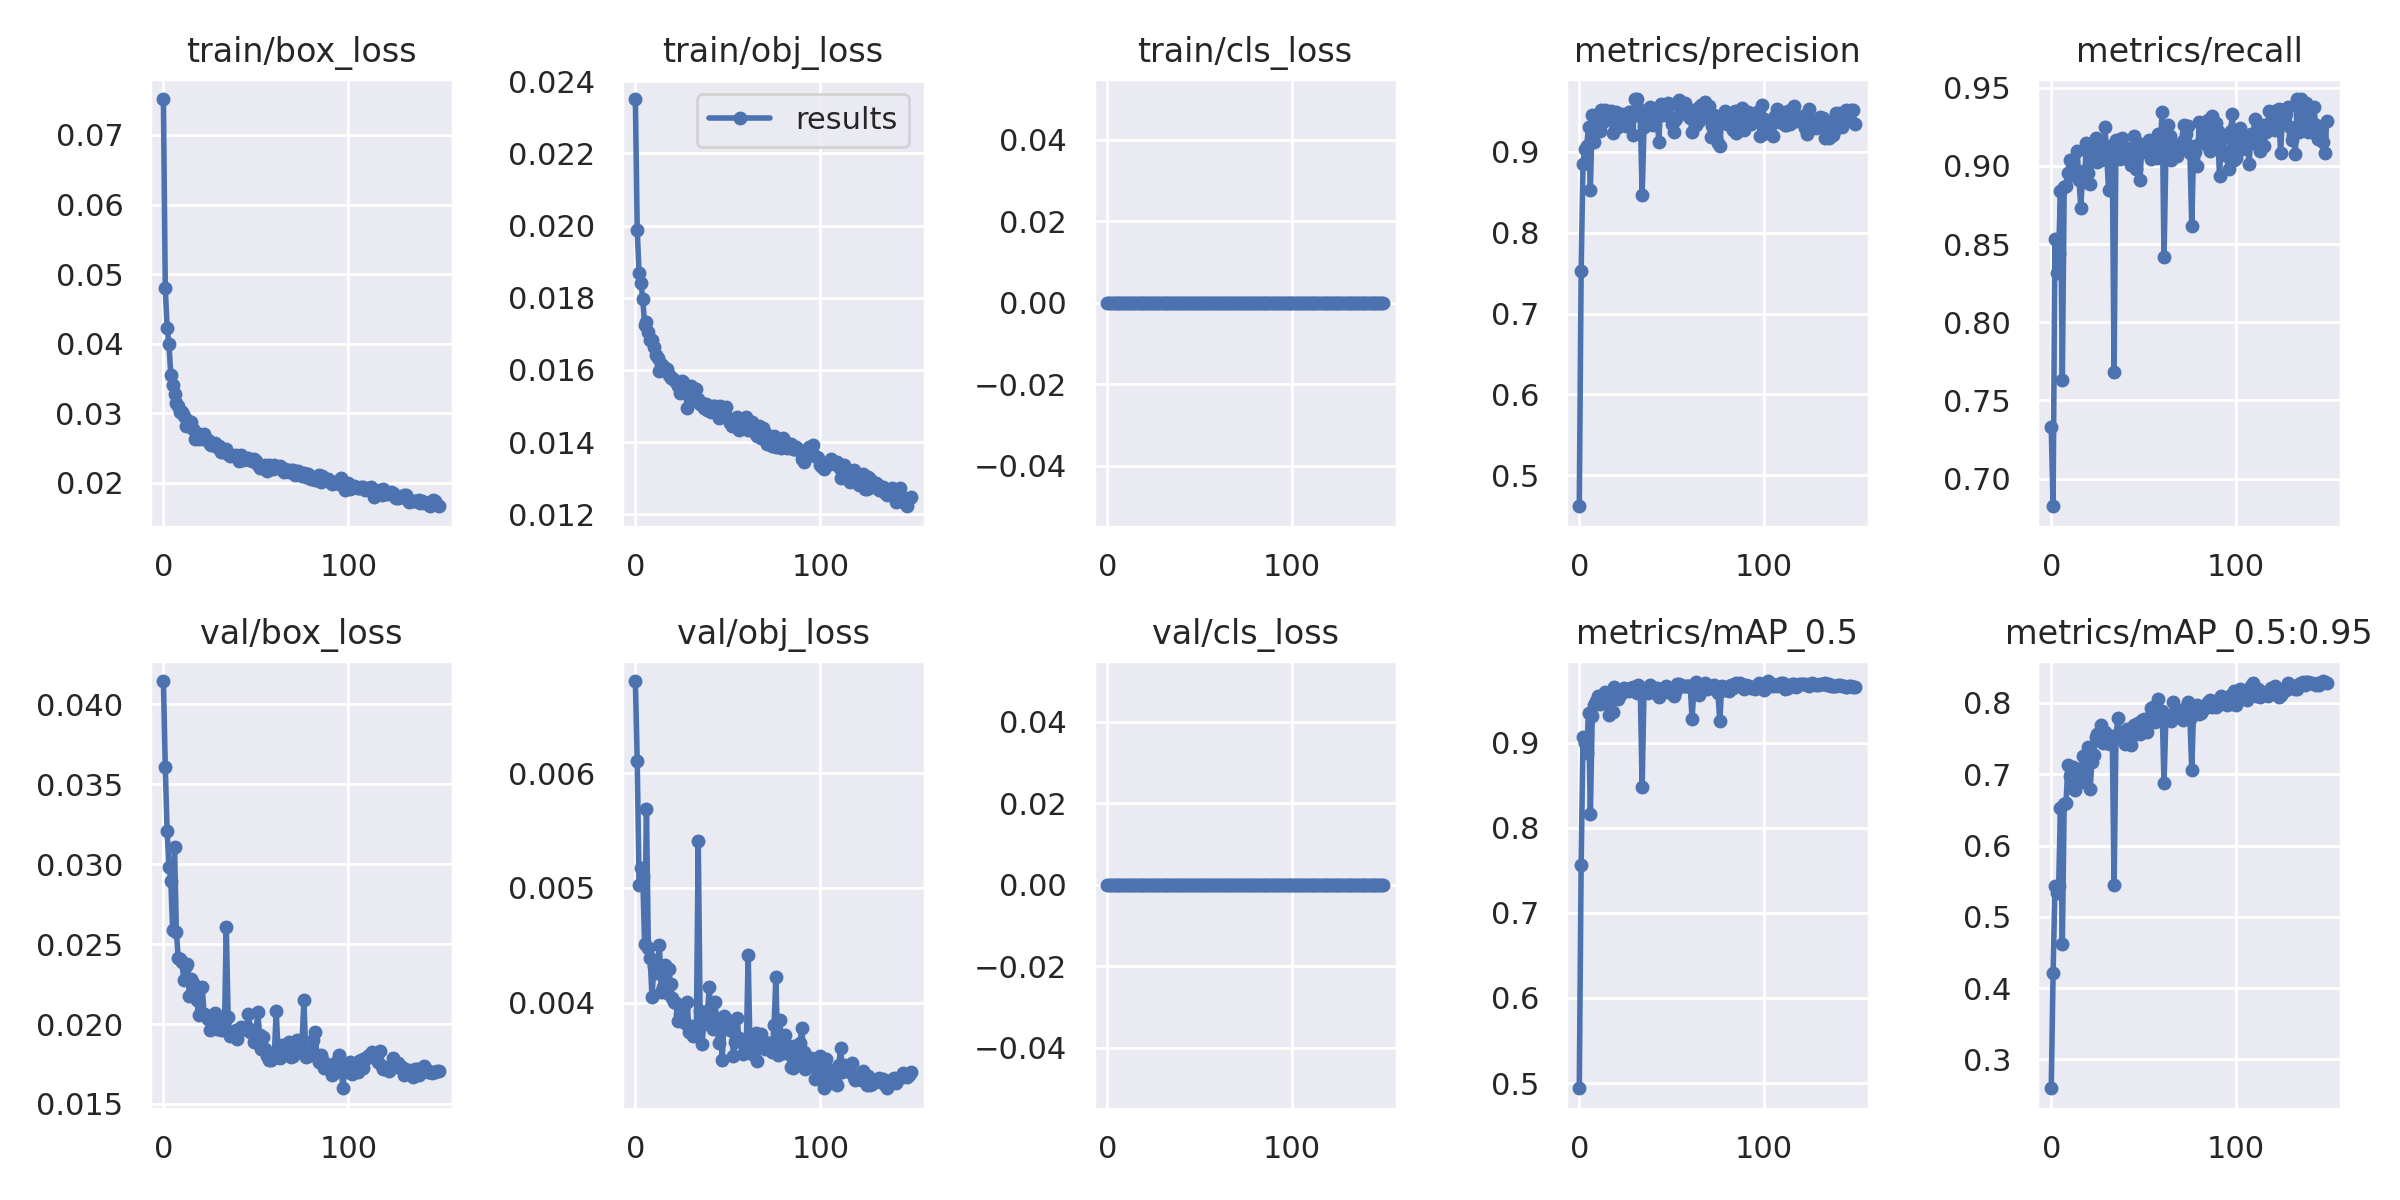

Data behind this chart, as committed beside it:
epoch, train/box_loss, train/obj_loss, train/cls_loss, metrics/precision, metrics/recall, metrics/mAP_0.5, metrics/mAP_0.5:0.95, val/box_loss, val/obj_loss, val/cls_loss, x/lr0, x/lr1, x/lr2
0, 0.07517, 0.02351, 0, 0.4617, 0.733, 0.4939, 0.2597, 0.04147, 0.006801, 0, 0.07016, 0.003316, 0.003316
1, 0.04801, 0.01987, 0, 0.753, 0.6823, 0.7563, 0.4214, 0.0361, 0.006105, 0, 0.04011, 0.006605, 0.006605
2, 0.04228, 0.01869, 0, 0.8857, 0.8536, 0.906, 0.5438, 0.03207, 0.005029, 0, 0.01002, 0.009851, 0.009851
3, 0.03991, 0.01842, 0, 0.9033, 0.8312, 0.8999, 0.5333, 0.02985, 0.005171, 0, 0.009802, 0.009802, 0.009802
4, 0.03546, 0.01797, 0, 0.9078, 0.8441, 0.8879, 0.5429, 0.02897, 0.005101, 0, 0.009802, 0.009802, 0.009802
5, 0.03411, 0.01726, 0, 0.9311, 0.8839, 0.9351, 0.6528, 0.02591, 0.004508, 0, 0.009736, 0.009736, 0.009736
6, 0.0327, 0.01734, 0, 0.8531, 0.7632, 0.8165, 0.4624, 0.03108, 0.005689, 0, 0.00967, 0.00967, 0.00967
7, 0.03145, 0.01704, 0, 0.9462, 0.8862, 0.9313, 0.6586, 0.02579, 0.004479, 0, 0.009604, 0.009604, 0.009604
8, 0.03098, 0.01682, 0, 0.912, 0.8875, 0.9437, 0.6595, 0.02416, 0.00439, 0, 0.009538, 0.009538, 0.009538
9, 0.03018, 0.01683, 0, 0.9428, 0.8957, 0.9487, 0.7128, 0.02409, 0.004047, 0, 0.009472, 0.009472, 0.009472
10, 0.03016, 0.01665, 0, 0.9321, 0.9039, 0.9541, 0.6973, 0.0239, 0.004319, 0, 0.009406, 0.009406, 0.009406
11, 0.02953, 0.0164, 0, 0.9261, 0.8968, 0.9448, 0.6813, 0.02275, 0.004261, 0, 0.00934, 0.00934, 0.00934
12, 0.02821, 0.01632, 0, 0.9519, 0.8945, 0.951, 0.7096, 0.02366, 0.004317, 0, 0.009274, 0.009274, 0.009274
13, 0.02905, 0.01596, 0, 0.9371, 0.8957, 0.9468, 0.6775, 0.02377, 0.004505, 0, 0.009208, 0.009208, 0.009208
14, 0.02833, 0.01617, 0, 0.9521, 0.9093, 0.9593, 0.7069, 0.02173, 0.004089, 0, 0.009142, 0.009142, 0.009142
15, 0.02875, 0.01611, 0, 0.9435, 0.891, 0.9468, 0.695, 0.0228, 0.004136, 0, 0.009076, 0.009076, 0.009076
16, 0.02776, 0.016, 0, 0.9452, 0.8734, 0.9328, 0.6887, 0.0226, 0.004329, 0, 0.00901, 0.00901, 0.00901
17, 0.02626, 0.01603, 0, 0.9511, 0.8968, 0.9538, 0.7261, 0.02218, 0.004088, 0, 0.008944, 0.008944, 0.008944
18, 0.02709, 0.01585, 0, 0.9234, 0.8899, 0.9356, 0.6901, 0.02148, 0.004294, 0, 0.008878, 0.008878, 0.008878
19, 0.0263, 0.01579, 0, 0.9407, 0.9144, 0.9653, 0.7063, 0.02059, 0.004164, 0, 0.008812, 0.008812, 0.008812
20, 0.0265, 0.01579, 0, 0.9498, 0.8957, 0.9555, 0.7385, 0.02064, 0.00404, 0, 0.008746, 0.008746, 0.008746
21, 0.02659, 0.01571, 0, 0.9303, 0.8886, 0.9515, 0.6789, 0.02232, 0.004009, 0, 0.00868, 0.00868, 0.00868
22, 0.02698, 0.01568, 0, 0.9361, 0.9086, 0.956, 0.7169, 0.0206, 0.003998, 0, 0.008614, 0.008614, 0.008614
23, 0.02621, 0.01554, 0, 0.9472, 0.9042, 0.9607, 0.7276, 0.02059, 0.003839, 0, 0.008548, 0.008548, 0.008548
24, 0.02608, 0.01537, 0, 0.9389, 0.9179, 0.9641, 0.7519, 0.0203, 0.0039, 0, 0.008482, 0.008482, 0.008482
25, 0.0256, 0.01569, 0, 0.9322, 0.9027, 0.9602, 0.7566, 0.01962, 0.003838, 0, 0.008416, 0.008416, 0.008416
26, 0.02546, 0.01566, 0, 0.9384, 0.9133, 0.9615, 0.7485, 0.02049, 0.003947, 0, 0.00835, 0.00835, 0.00835
27, 0.02551, 0.01548, 0, 0.9495, 0.904, 0.9608, 0.7695, 0.01975, 0.003822, 0, 0.008284, 0.008284, 0.008284
28, 0.02568, 0.01496, 0, 0.9493, 0.9086, 0.9641, 0.7441, 0.02072, 0.004006, 0, 0.008218, 0.008218, 0.008218
29, 0.02511, 0.01551, 0, 0.9206, 0.925, 0.9654, 0.7589, 0.01972, 0.003749, 0, 0.008152, 0.008152, 0.008152
30, 0.02534, 0.01555, 0, 0.9651, 0.9073, 0.9647, 0.744, 0.02026, 0.003797, 0, 0.008086, 0.008086, 0.008086
31, 0.02435, 0.01519, 0, 0.9654, 0.8843, 0.958, 0.7529, 0.01964, 0.003708, 0, 0.00802, 0.00802, 0.00802
32, 0.02438, 0.01521, 0, 0.9546, 0.9126, 0.9679, 0.742, 0.01992, 0.003757, 0, 0.007954, 0.007954, 0.007954
33, 0.02471, 0.01546, 0, 0.9445, 0.9074, 0.9606, 0.7536, 0.01961, 0.003795, 0, 0.007888, 0.007888, 0.007888
34, 0.02478, 0.01519, 0, 0.8461, 0.7679, 0.8472, 0.5444, 0.02605, 0.005406, 0, 0.007822, 0.007822, 0.007822
35, 0.02405, 0.01505, 0, 0.931, 0.9168, 0.9611, 0.7514, 0.02041, 0.003924, 0, 0.007756, 0.007756, 0.007756
36, 0.02382, 0.01508, 0, 0.9477, 0.9156, 0.9641, 0.7791, 0.01924, 0.00364, 0, 0.00769, 0.00769, 0.00769
37, 0.02401, 0.01495, 0, 0.9369, 0.9046, 0.9578, 0.7562, 0.01943, 0.003811, 0, 0.007624, 0.007624, 0.007624
38, 0.02384, 0.01505, 0, 0.9559, 0.9179, 0.9673, 0.7576, 0.01942, 0.00389, 0, 0.007558, 0.007558, 0.007558
39, 0.02403, 0.01489, 0, 0.9356, 0.9121, 0.9611, 0.7595, 0.01962, 0.003925, 0, 0.007492, 0.007492, 0.007492
40, 0.02383, 0.015, 0, 0.9336, 0.905, 0.959, 0.7426, 0.01907, 0.00414, 0, 0.007426, 0.007426, 0.007426
41, 0.02308, 0.01483, 0, 0.9522, 0.9111, 0.9601, 0.7639, 0.01954, 0.00381, 0, 0.00736, 0.00736, 0.00736
42, 0.02403, 0.01501, 0, 0.9509, 0.908, 0.9638, 0.7474, 0.0198, 0.003771, 0, 0.007294, 0.007294, 0.007294
43, 0.0233, 0.015, 0, 0.9121, 0.9004, 0.9531, 0.7413, 0.01966, 0.004006, 0, 0.007228, 0.007228, 0.007228
44, 0.02346, 0.01494, 0, 0.9589, 0.9037, 0.9605, 0.7568, 0.0197, 0.003851, 0, 0.007162, 0.007162, 0.007162
45, 0.02337, 0.01466, 0, 0.9457, 0.9191, 0.9613, 0.7693, 0.01985, 0.003645, 0, 0.007096, 0.007096, 0.007096
46, 0.02353, 0.015, 0, 0.9549, 0.898, 0.9601, 0.7559, 0.02062, 0.003856, 0, 0.00703, 0.00703, 0.00703
47, 0.02328, 0.01479, 0, 0.9456, 0.9144, 0.9662, 0.7718, 0.01951, 0.003502, 0, 0.006964, 0.006964, 0.006964
48, 0.0231, 0.0148, 0, 0.9604, 0.891, 0.959, 0.7561, 0.01963, 0.003884, 0, 0.006898, 0.006898, 0.006898
49, 0.02343, 0.01496, 0, 0.9585, 0.9133, 0.9632, 0.7765, 0.01888, 0.003814, 0, 0.006832, 0.006832, 0.006832
50, 0.02313, 0.01466, 0, 0.9347, 0.9097, 0.9629, 0.7772, 0.01937, 0.003788, 0, 0.006766, 0.006766, 0.006766
51, 0.02253, 0.01451, 0, 0.9248, 0.9086, 0.955, 0.7617, 0.02076, 0.003765, 0, 0.0067, 0.0067, 0.0067
52, 0.02209, 0.01443, 0, 0.9397, 0.9133, 0.9598, 0.7591, 0.01934, 0.003843, 0, 0.006634, 0.006634, 0.006634
53, 0.02236, 0.01457, 0, 0.9433, 0.9164, 0.969, 0.7782, 0.01842, 0.003534, 0, 0.006568, 0.006568, 0.006568
54, 0.02246, 0.01461, 0, 0.9638, 0.9046, 0.9684, 0.7928, 0.01918, 0.003662, 0, 0.006502, 0.006502, 0.006502
55, 0.02256, 0.0147, 0, 0.9572, 0.9121, 0.9665, 0.7944, 0.01847, 0.003866, 0, 0.006436, 0.006436, 0.006436
56, 0.02163, 0.01433, 0, 0.9544, 0.9073, 0.9659, 0.7726, 0.018, 0.00369, 0, 0.00637, 0.00637, 0.00637
57, 0.02249, 0.01446, 0, 0.9611, 0.905, 0.9667, 0.7783, 0.01774, 0.003666, 0, 0.006304, 0.006304, 0.006304
58, 0.02239, 0.01444, 0, 0.9503, 0.9203, 0.966, 0.8049, 0.01772, 0.003551, 0, 0.006238, 0.006238, 0.006238
59, 0.02199, 0.01438, 0, 0.9536, 0.9148, 0.9663, 0.7817, 0.01816, 0.00366, 0, 0.006172, 0.006172, 0.006172
... 90 more rows
